Image classification data set "MTARSI 2.v2i.folder" (syedsami424/Image_Processing on GitHub). Class labels (26): A-10 Thunderbolt, airliner, B-1 Lancer, B-2 Spirit, B-52 Stratofortress, B-57 Canberra, business jet, C-130 Hercules, C-135 Stratolifter, C-17 Globemaster, C-5 Galaxy, E-2 Hawkeye, E-3 Sentry, EA-6B Prowler, F-15 Eagle, F-16 Falcon, F-18 Hornet, F-22 Raptor, F 35 JSF, F-4 Phantom, King Air, P-3 Orion, RC-135 Rivet Joint, small planes, Tu-160 Tupolev White Swan, UTA Fokker 50 utility transport.

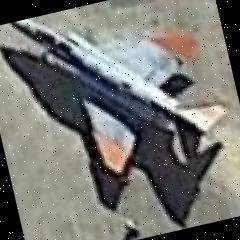
Label: F-4 Phantom

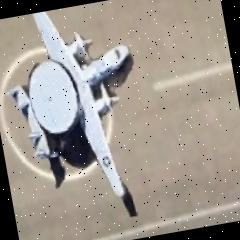
Label: E-2 Hawkeye

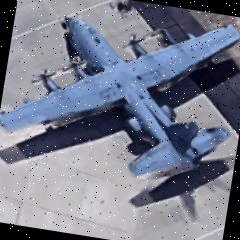
Label: C-130 Hercules

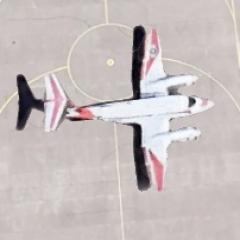
Label: King Air

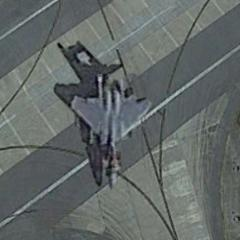
Label: F-15 Eagle

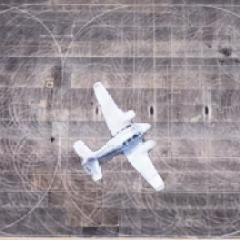
Label: small planes
